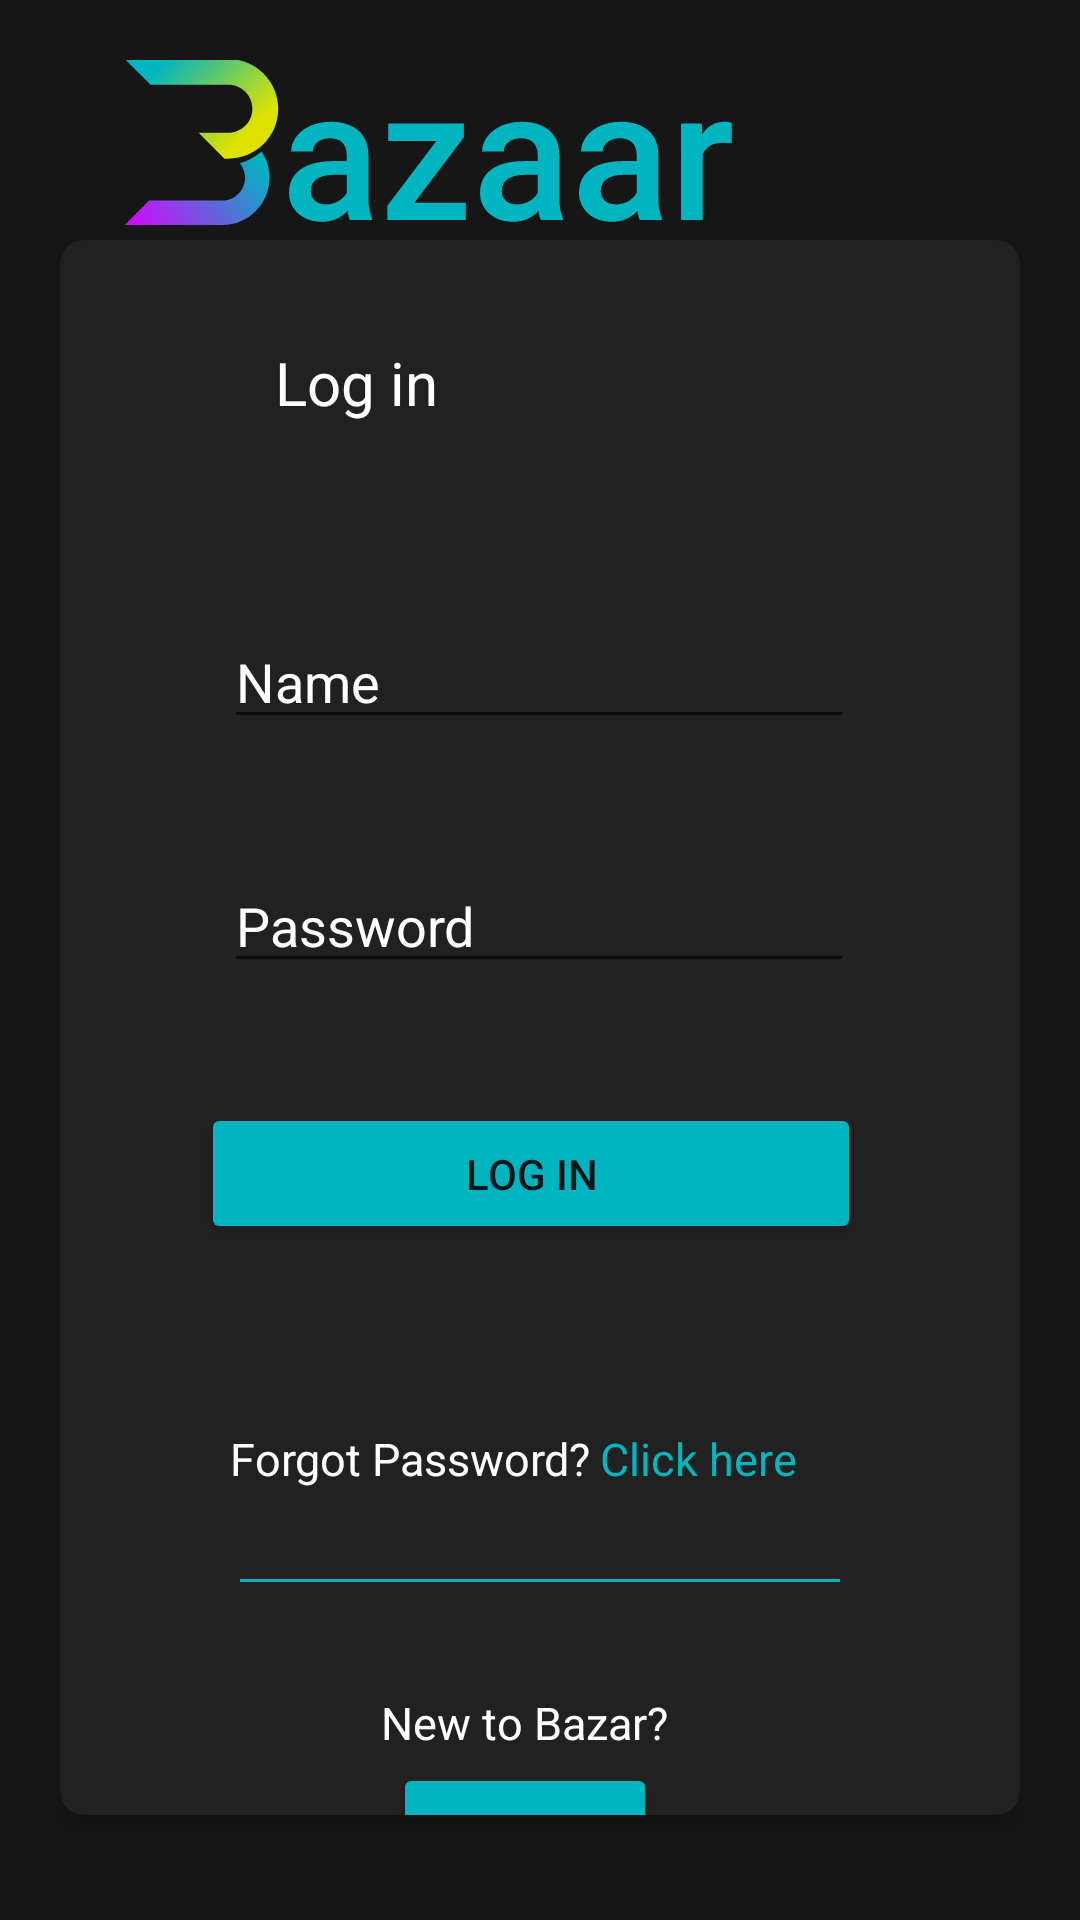

Layout XML and referenced resources for this Android screen:
<!-- AndroidManifest.xml: application theme Theme.Marketplace -->
<!-- res/layout/fragment_login.xml -->
<?xml version="1.0" encoding="utf-8"?>
<FrameLayout xmlns:android="http://schemas.android.com/apk/res/android"
    xmlns:app="http://schemas.android.com/apk/res-auto"
    xmlns:tools="http://schemas.android.com/tools"
    android:layout_width="match_parent"
    android:layout_height="match_parent"
    android:background="@color/deep_grey"
    tools:context=".fragments.LoginFragment">

    <ImageView
        android:id="@+id/azaar"
        android:layout_width="150dp"
        android:layout_height="35dp"
        android:layout_marginStart="95dp"
        android:layout_marginTop="40dp"
        android:layout_marginBottom="16dp"
        android:scaleType="centerCrop"
        app:layout_constraintBottom_toBottomOf="parent"
        app:layout_constraintStart_toStartOf="parent"
        app:layout_constraintTop_toTopOf="parent"
        app:srcCompat="@drawable/ic_azaar" />

    <ImageView
        android:id="@+id/up"
        android:layout_width="53dp"
        android:layout_height="33dp"
        android:layout_marginStart="40dp"
        android:layout_marginTop="20dp"
        android:layout_marginBottom="16dp"
        android:scaleType="centerCrop"
        app:layout_constraintBottom_toBottomOf="parent"
        app:layout_constraintStart_toStartOf="parent"
        app:layout_constraintTop_toTopOf="parent"
        app:srcCompat="@drawable/ic_down" />

    <ImageView
        android:id="@+id/down"
        android:layout_width="50dp"
        android:layout_height="25dp"
        android:layout_marginStart="40dp"
        android:layout_marginTop="50dp"
        android:layout_marginBottom="16dp"
        android:scaleType="centerCrop"
        app:layout_constraintBottom_toBottomOf="parent"
        app:layout_constraintStart_toStartOf="parent"
        app:layout_constraintTop_toTopOf="parent"
        app:srcCompat="@drawable/ic_up" />

    <androidx.cardview.widget.CardView
        android:layout_width="match_parent"
        android:layout_height="wrap_content"
        android:layout_marginStart="20dp"
        android:layout_marginEnd="20dp"
        android:layout_marginTop="80dp"
        android:layout_marginBottom="35dp"
        app:cardCornerRadius="8dp"
        app:cardElevation="5dp"
        app:cardBackgroundColor="@color/grey">

        <androidx.constraintlayout.widget.ConstraintLayout
            android:layout_width="match_parent"
            android:layout_height="633dp">

            <TextView
                android:id="@+id/textView_login_fragment"
                android:layout_width="wrap_content"
                android:layout_height="wrap_content"
                android:layout_marginTop="34dp"
                android:text="@string/log_in"
                android:textColor="@color/white"
                android:textSize="20sp"
                app:layout_constraintEnd_toEndOf="parent"
                app:layout_constraintHorizontal_bias="0.27"
                app:layout_constraintStart_toStartOf="parent"
                app:layout_constraintTop_toTopOf="parent" />

            <EditText
                android:id="@+id/edittext_name_login_fragment"
                android:layout_width="wrap_content"
                android:layout_height="wrap_content"
                android:layout_marginTop="64dp"
                android:ems="10"
                android:hint="@string/name"
                android:textColor="@color/white"
                android:inputType="textEmailAddress"
                android:textColorHint="@color/white"
                app:layout_constraintEnd_toEndOf="parent"
                app:layout_constraintHorizontal_bias="0.497"
                app:layout_constraintStart_toStartOf="parent"
                app:layout_constraintTop_toBottomOf="@+id/textView_login_fragment" />

            <EditText
                android:id="@+id/edittext_password_login_fragment"
                android:layout_width="wrap_content"
                android:layout_height="wrap_content"
                android:layout_marginTop="40dp"
                android:ems="10"
                android:hint="@string/password"
                android:textColor="@color/white"
                android:inputType="textPassword"
                android:textColorHint="@color/white"
                app:layout_constraintEnd_toEndOf="parent"
                app:layout_constraintHorizontal_bias="0.497"
                app:layout_constraintStart_toStartOf="parent"
                app:layout_constraintTop_toBottomOf="@+id/edittext_name_login_fragment" />

            <Button
                android:id="@+id/button_login_fragment"
                android:layout_width="220dp"
                android:layout_height="47dp"
                android:layout_marginTop="40dp"
                android:backgroundTint="@color/aqua"
                android:text="@string/log_in"
                android:textColorHint="@color/grey"
                app:layout_constraintEnd_toEndOf="parent"
                app:layout_constraintHorizontal_bias="0.47"
                app:layout_constraintStart_toStartOf="parent"
                app:layout_constraintTop_toBottomOf="@+id/edittext_password_login_fragment" />

            <TextView
                android:id="@+id/textView_login_fragment_forgot_password"
                android:layout_width="wrap_content"
                android:layout_height="wrap_content"
                android:layout_marginTop="396dp"
                android:text="@string/forgot_password1"
                android:textColor="@color/white"
                android:textSize="15sp"
                app:layout_constraintEnd_toEndOf="parent"
                app:layout_constraintHorizontal_bias="0.284"
                app:layout_constraintStart_toStartOf="parent"
                app:layout_constraintTop_toTopOf="parent" />

            <TextView
                android:id="@+id/textView_login_fragment_click_here"
                android:layout_width="wrap_content"
                android:layout_height="wrap_content"
                android:layout_marginTop="396dp"
                android:text="@string/click_here"
                android:textColor="@color/aqua"
                android:textSize="15sp"
                app:layout_constraintEnd_toEndOf="parent"
                app:layout_constraintHorizontal_bias="0.708"
                app:layout_constraintLeft_toLeftOf="@id/textView_login_fragment_forgot_password"
                app:layout_constraintStart_toStartOf="parent"
                app:layout_constraintTop_toTopOf="parent" />

            <View
                android:layout_width="match_parent"
                android:layout_height="1dp"
                android:background="@color/aqua"
                app:layout_constraintEnd_toEndOf="parent"
                app:layout_constraintHorizontal_bias="0.708"
                android:layout_marginTop="30dp"
                android:layout_marginEnd="60dp"
                android:layout_marginStart="60dp"
                app:layout_constraintStart_toStartOf="parent"
                app:layout_constraintTop_toBottomOf="@+id/textView_login_fragment_forgot_password"/>

            <TextView
                android:id="@+id/textView_login_fragment_new"
                android:layout_width="wrap_content"
                android:layout_height="wrap_content"
                android:layout_marginTop="484dp"
                android:text="@string/new_to_bazar"
                android:textColor="@color/white"
                android:textSize="15sp"
                app:layout_constraintEnd_toEndOf="parent"
                app:layout_constraintHorizontal_bias="0.477"
                app:layout_constraintLeft_toLeftOf="@id/textView_login_fragment_forgot_password"
                app:layout_constraintStart_toStartOf="parent"
                app:layout_constraintTop_toTopOf="parent" />

            <Button
                android:id="@+id/button_login_fragment_sign_up"
                android:layout_width="wrap_content"
                android:layout_height="wrap_content"
                android:layout_marginTop="260dp"
                android:backgroundTint="@color/aqua"
                android:textColorHint="@color/white"
                android:text="@string/sign_up"
                app:layout_constraintEnd_toEndOf="parent"
                app:layout_constraintHorizontal_bias="0.479"
                app:layout_constraintStart_toStartOf="parent"
                app:layout_constraintTop_toBottomOf="@+id/edittext_password_login_fragment" />
        </androidx.constraintlayout.widget.ConstraintLayout>

    </androidx.cardview.widget.CardView>
</FrameLayout>
<!-- resources referenced by this layout -->
<resources>
  <color name="aqua">#00B5C0</color>
  <color name="deep_grey">#161616</color>
  <color name="grey">#212121</color>
  <color name="white">#FFFFFFFF</color>
  <!-- drawable ic_azaar: vector/xml drawable (drawable, 4153 chars, omitted) -->
  <!-- drawable ic_down (drawable) -->
  <vector xmlns:android="http://schemas.android.com/apk/res/android"
      xmlns:aapt="http://schemas.android.com/aapt"
      android:width="22dp"
      android:height="14dp"
      android:viewportWidth="22"
      android:viewportHeight="14">
    <path
        android:pathData="M14.4585,13.8212H14.9927C18.8052,13.8212 21.8959,10.7272 21.8959,6.9106C21.8959,3.094 18.8052,0 14.9927,0H0.6522L4.2316,3.5833H14.9927C16.8284,3.5833 18.3165,5.073 18.3165,6.9106C18.3165,8.7483 16.8284,10.2379 14.9927,10.2379H10.8791L14.4585,13.8212Z">
      <aapt:attr name="android:fillColor">
        <gradient 
            android:startY="7.24348E-7"
            android:startX="6.411"
            android:endY="10.8778"
            android:endX="16.7769"
            android:type="linear">
          <item android:offset="0" android:color="#FF00B5C0"/>
          <item android:offset="1" android:color="#FFDEE200"/>
        </gradient>
      </aapt:attr>
    </path>
  </vector>
  <!-- drawable ic_up (drawable) -->
  <vector xmlns:android="http://schemas.android.com/apk/res/android"
      xmlns:aapt="http://schemas.android.com/aapt"
      android:width="22dp"
      android:height="11dp"
      android:viewportWidth="22"
      android:viewportHeight="11">
    <path
        android:pathData="M17.5833,1.9416C18.0574,2.5188 18.3422,3.2587 18.3422,4.0654C18.3422,5.9094 16.8542,7.4043 15.0185,7.4043H4.2573L0.6779,11H15.0185C18.831,11 21.9217,7.8953 21.9217,4.0654C21.9217,2.6436 21.4957,1.3217 20.765,0.2216C19.8528,1.0071 18.7715,1.6012 17.5833,1.9416Z">
      <aapt:attr name="android:fillColor">
        <gradient 
            android:startY="-0.460675"
            android:startX="19.4658"
            android:endY="12.3781"
            android:endX="1.32827"
            android:type="linear">
          <item android:offset="0" android:color="#FF00B5C0"/>
          <item android:offset="1" android:color="#FFDB00FF"/>
        </gradient>
      </aapt:attr>
    </path>
  </vector>
  <string name="click_here">Click here</string>
  <string name="forgot_password1">Forgot Password?</string>
  <string name="log_in">Log in</string>
  <string name="name">Name</string>
  <string name="new_to_bazar">New to Bazar?</string>
  <string name="password">Password</string>
  <string name="sign_up">Sign Up</string>
  <style name="Theme.Marketplace" parent="Theme.MaterialComponents.DayNight.DarkActionBar">
          
          <item name="colorPrimary">@color/purple_500</item>
          <item name="colorPrimaryVariant">@color/purple_700</item>
          <item name="colorOnPrimary">@color/white</item>
          
          <item name="colorSecondary">@color/teal_200</item>
          <item name="colorSecondaryVariant">@color/teal_700</item>
          <item name="colorOnSecondary">@color/black</item>
          
          <item name="android:statusBarColor" tools:targetApi="l">?attr/colorPrimaryVariant</item>
          
      </style>
  <color name="purple_500">#FF6200EE</color>
  <color name="purple_700">#FF3700B3</color>
  <color name="teal_200">#FF03DAC5</color>
  <color name="teal_700">#FF018786</color>
  <color name="black">#FF000000</color>
</resources>
